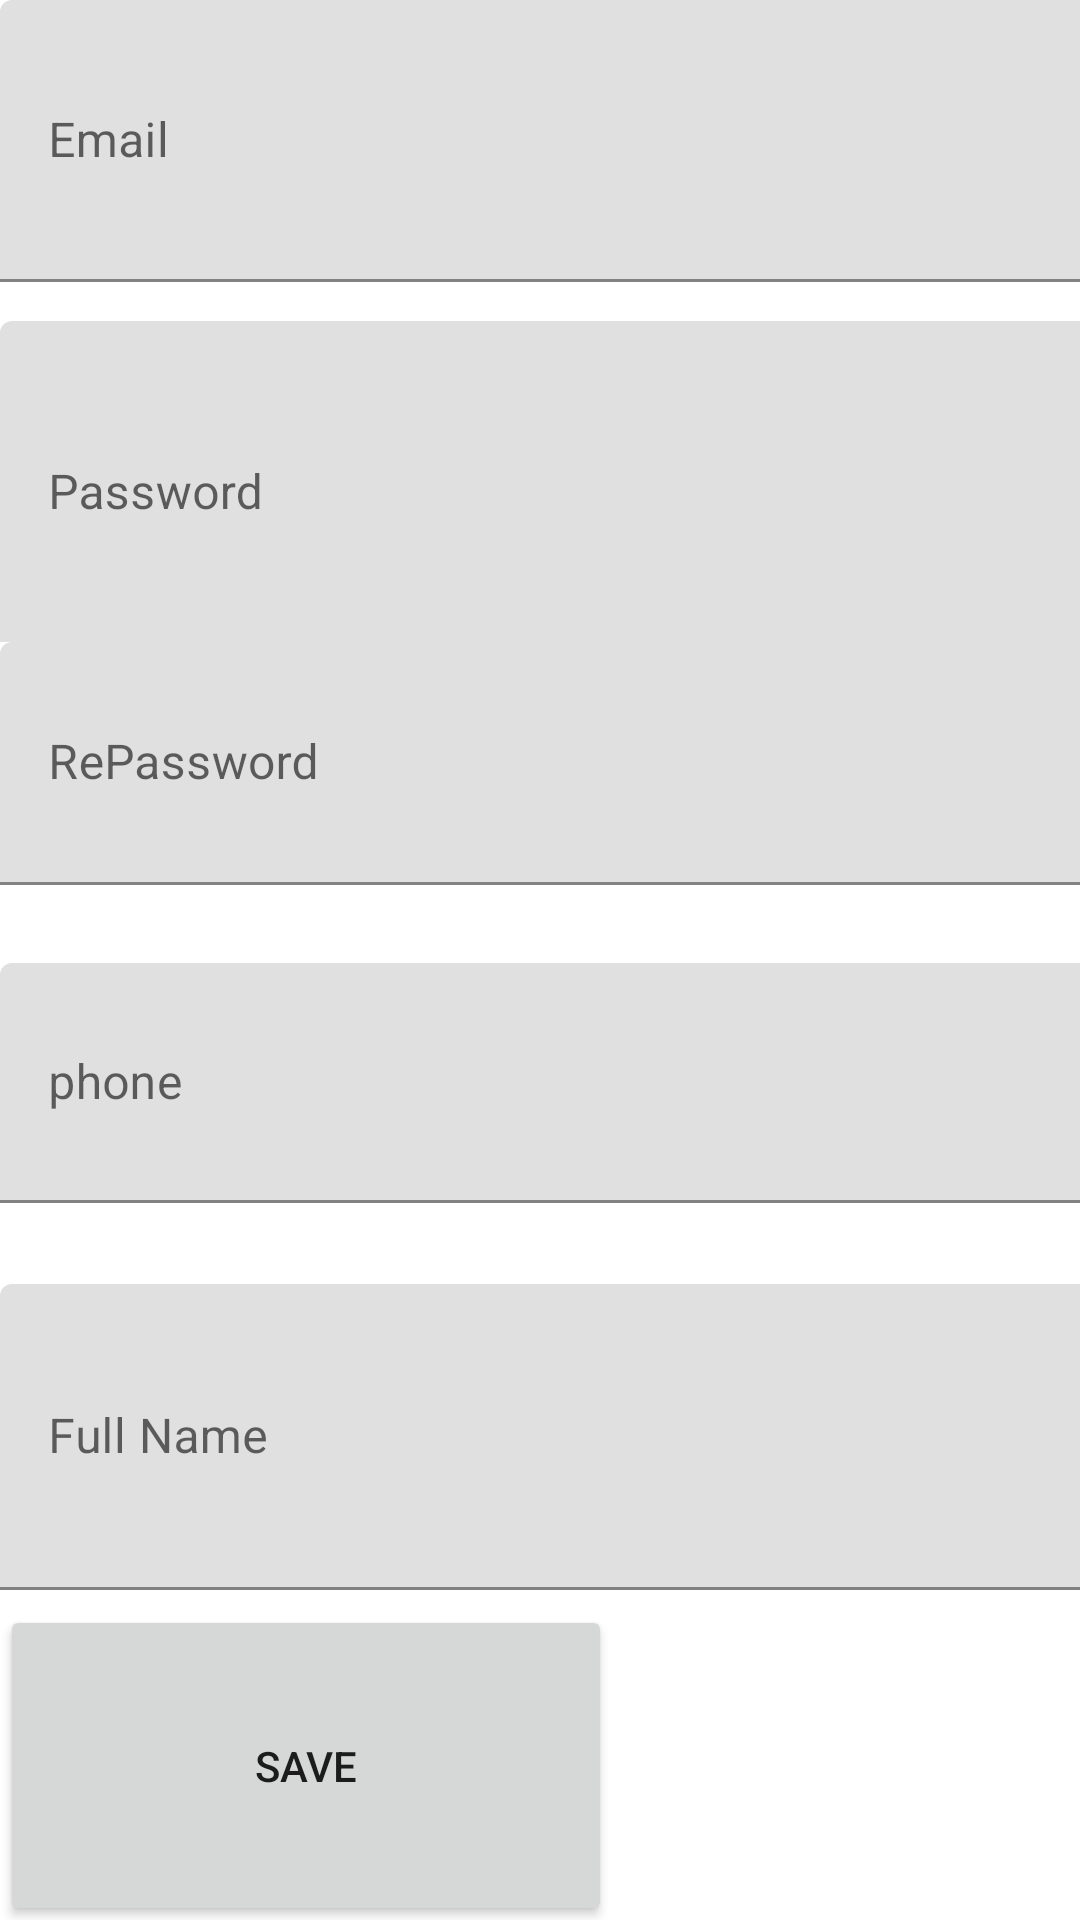

Reconstruct the res/layout file that produces this screen, plus the resources it refers to.
<!-- AndroidManifest.xml: application theme Theme.HaniyeSamehTasksManger -->
<!-- res/layout/activity_sign_out.xml -->
<?xml version="1.0" encoding="utf-8"?>
<androidx.constraintlayout.widget.ConstraintLayout xmlns:android="http://schemas.android.com/apk/res/android"
    xmlns:app="http://schemas.android.com/apk/res-auto"
    xmlns:tools="http://schemas.android.com/tools"
    android:layout_width="match_parent"
    android:layout_height="match_parent"
    tools:context=".activitySignOut">

    <com.google.android.material.textfield.TextInputLayout
        android:id="@+id/textInputLayout3"
        android:layout_width="986dp"
        android:layout_height="107dp"
        app:layout_constraintTop_toTopOf="parent">

        <com.google.android.material.textfield.TextInputEditText
            android:id="@+id/elEmail"
            android:layout_width="965dp"
            android:layout_height="94dp"
            android:hint="Email" />
    </com.google.android.material.textfield.TextInputLayout>

    <com.google.android.material.textfield.TextInputLayout
        android:id="@+id/textInputLayout4"
        android:layout_width="986dp"
        android:layout_height="107dp"
        app:layout_constraintTop_toBottomOf="@+id/textInputLayout3">

        <com.google.android.material.textfield.TextInputEditText
            android:id="@+id/elPassword"
            android:layout_width="match_parent"
            android:layout_height="115dp"
            android:hint="Password" />
    </com.google.android.material.textfield.TextInputLayout>

    <com.google.android.material.textfield.TextInputLayout
        android:id="@+id/textInputLayout5"
        android:layout_width="986dp"
        android:layout_height="107dp"
        app:layout_constraintTop_toBottomOf="@+id/textInputLayout4">

        <com.google.android.material.textfield.TextInputEditText
            android:id="@+id/elRePassword"
            android:layout_width="981dp"
            android:layout_height="81dp"
            android:hint="RePassword" />
    </com.google.android.material.textfield.TextInputLayout>

    <com.google.android.material.textfield.TextInputLayout
        android:id="@+id/textInputLayout6"
        android:layout_width="986dp"
        android:layout_height="107dp"
        app:layout_constraintTop_toBottomOf="@+id/textInputLayout5">

        <com.google.android.material.textfield.TextInputEditText
            android:id="@+id/elPhone"
            android:layout_width="match_parent"
            android:layout_height="80dp"
            android:hint="phone" />

    </com.google.android.material.textfield.TextInputLayout>

    <com.google.android.material.textfield.TextInputLayout
        android:id="@+id/textInputLayout7"
        android:layout_width="986dp"
        android:layout_height="107dp"
        app:layout_constraintTop_toBottomOf="@+id/textInputLayout6">

        <com.google.android.material.textfield.TextInputEditText
            android:id="@+id/elFullName"
            android:layout_width="match_parent"
            android:layout_height="102dp"
            android:hint="Full Name" />
    </com.google.android.material.textfield.TextInputLayout>

    <Button
        android:id="@+id/save1"
        android:layout_width="204dp"
        android:layout_height="107dp"
        android:text="Save"
        app:layout_constraintTop_toBottomOf="@+id/textInputLayout7"
        tools:layout_editor_absoluteX="140dp" />

</androidx.constraintlayout.widget.ConstraintLayout>
<!-- resources referenced by this layout -->
<resources>
  <style name="Theme.HaniyeSamehTasksManger" parent="Theme.MaterialComponents.DayNight.DarkActionBar">
          
          <item name="colorPrimary">@color/purple_500</item>
          <item name="colorPrimaryVariant">@color/purple_700</item>
          <item name="colorOnPrimary">@color/white</item>
          
          <item name="colorSecondary">@color/teal_200</item>
          <item name="colorSecondaryVariant">@color/teal_700</item>
          <item name="colorOnSecondary">@color/black</item>
          
          <item name="android:statusBarColor" tools:targetApi="l">?attr/colorPrimaryVariant</item>
          
      </style>
  <!-- not gathered from this repository: default colours our renderer supplied (Android Studio template values) -->
  <color name="purple_500">#FF6200EE</color>
  <color name="purple_700">#FF3700B3</color>
  <color name="teal_200">#FF03DAC5</color>
  <color name="teal_700">#FF018786</color>
  <color name="black">#FF000000</color>
  <color name="white">#FFFFFFFF</color>
</resources>
